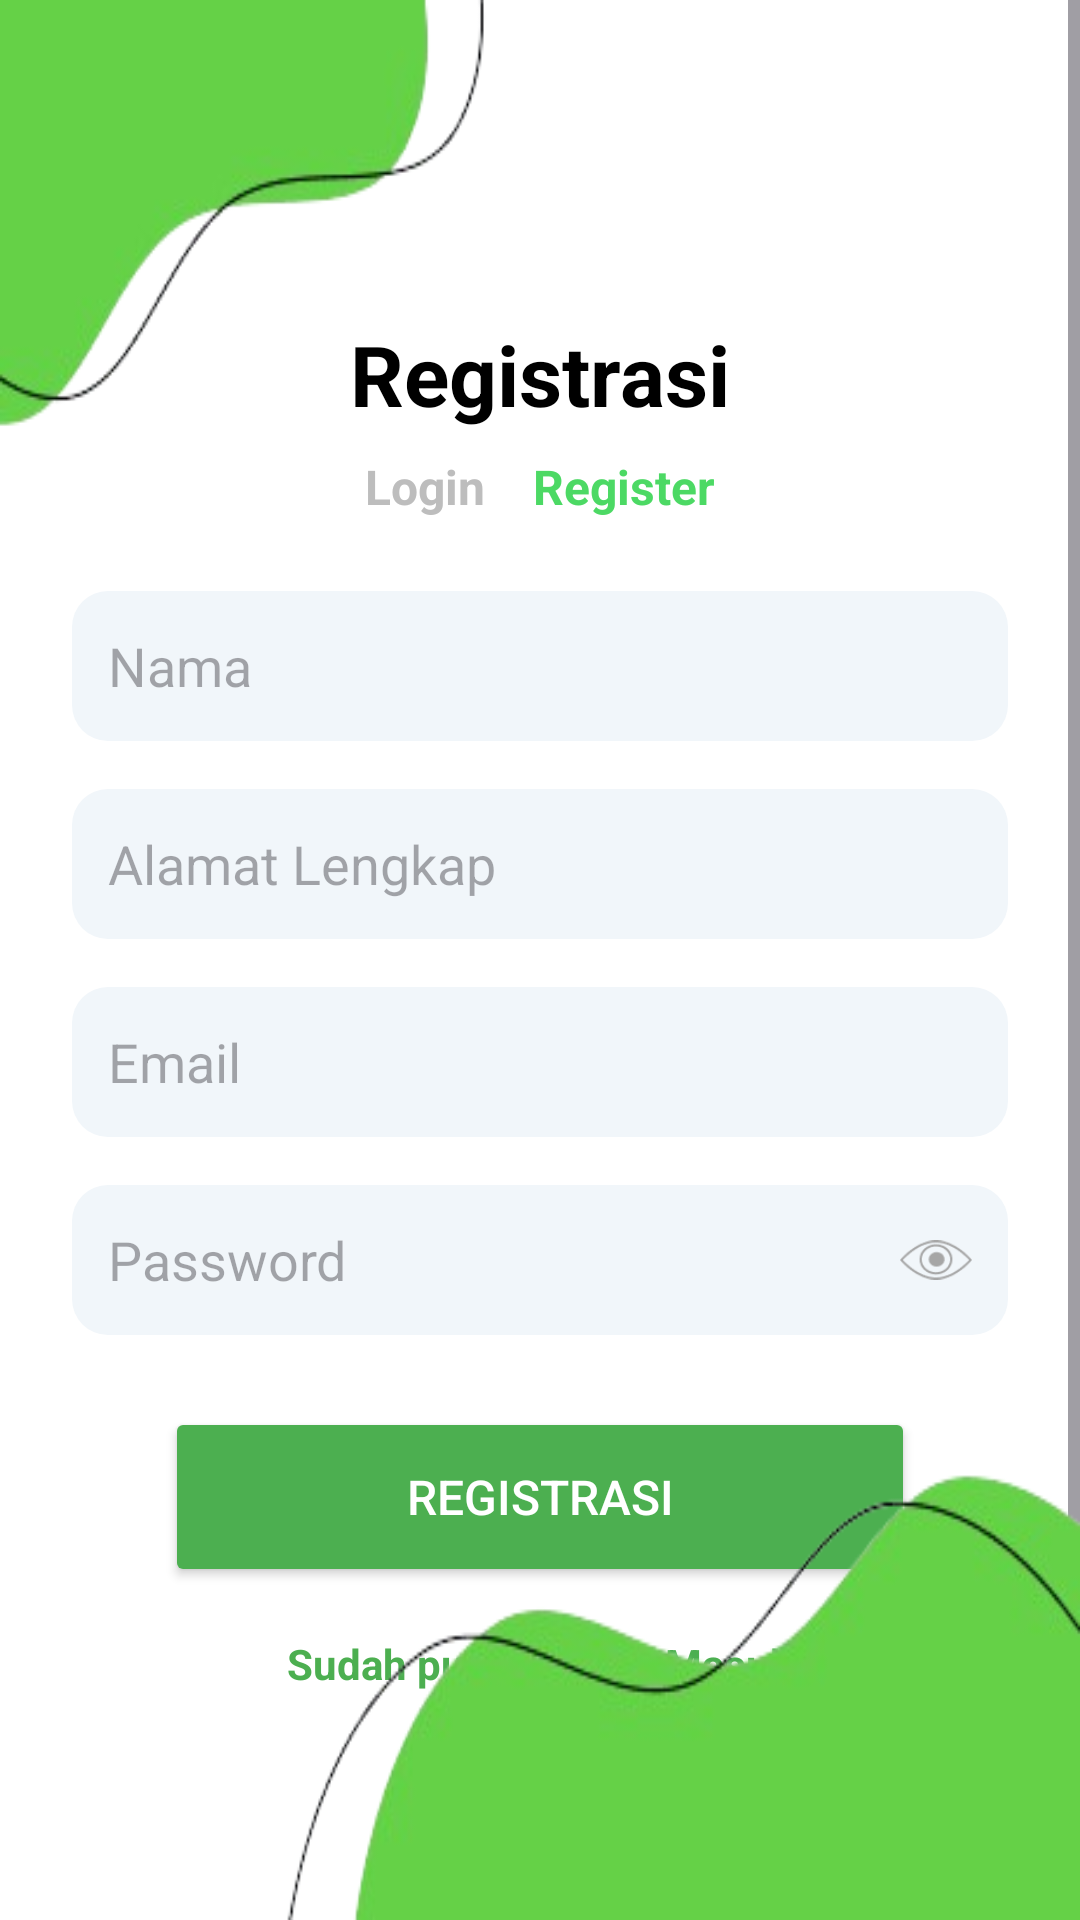

This screen was rendered from an Android layout file. Write that file and the resources it references.
<!-- AndroidManifest.xml: application theme Theme.TrashSorter2 -->
<!-- res/layout/activity_register.xml -->
<FrameLayout xmlns:android="http://schemas.android.com/apk/res/android"
    android:id="@+id/root"
    android:layout_width="match_parent"
    android:layout_height="match_parent"
    android:background="@android:color/white">

    
    <ImageView
        android:id="@+id/ivTopBackground"
        android:layout_width="match_parent"
        android:layout_height="150dp"
        android:layout_gravity="top"
        android:scaleType="fitXY"
        android:src="@drawable/green_background_atas" />

    
    <ScrollView
        android:id="@+id/main"
        android:layout_width="match_parent"
        android:layout_height="match_parent"
        android:fillViewport="true">

        <LinearLayout
            android:layout_width="match_parent"
            android:layout_height="wrap_content"
            android:orientation="vertical"
            android:gravity="center_horizontal"
            android:paddingTop="50dp"
            android:paddingBottom="200dp"> 

            <LinearLayout
                android:layout_width="match_parent"
                android:layout_height="wrap_content"
                android:orientation="vertical"
                android:padding="24dp"
                android:gravity="center_horizontal">

                
                <TextView
                    android:id="@+id/tvRegisterTitle"
                    android:layout_width="wrap_content"
                    android:layout_height="wrap_content"
                    android:text="Registrasi"
                    android:textSize="28sp"
                    android:textStyle="bold"
                    android:layout_marginTop="32dp"
                    android:textColor="@android:color/black" />

                
                <LinearLayout
                    android:layout_width="wrap_content"
                    android:layout_height="wrap_content"
                    android:orientation="horizontal"
                    android:layout_marginTop="8dp">

                    <TextView
                        android:id="@+id/tvLoginTab"
                        android:layout_width="wrap_content"
                        android:layout_height="wrap_content"
                        android:text="Login"
                        android:textColor="#BDBDBD"
                        android:textSize="16sp"
                        android:paddingEnd="16dp"
                        android:textStyle="bold" />

                    <TextView
                        android:id="@+id/tvRegisterTab"
                        android:layout_width="wrap_content"
                        android:layout_height="wrap_content"
                        android:text="Register"
                        android:textColor="#4CD964"
                        android:textSize="16sp"
                        android:textStyle="bold" />
                </LinearLayout>

                
                <EditText
                    android:id="@+id/etNama"
                    android:layout_width="match_parent"
                    android:layout_height="50dp"
                    android:layout_marginTop="24dp"
                    android:hint="Nama"
                    android:inputType="textPersonName"
                    android:padding="12dp"
                    android:background="@drawable/edittext_background" />

                
                <EditText
                    android:id="@+id/etAlamat"
                    android:layout_width="match_parent"
                    android:layout_height="50dp"
                    android:layout_marginTop="16dp"
                    android:hint="Alamat Lengkap"
                    android:inputType="textPostalAddress"
                    android:padding="12dp"
                    android:background="@drawable/edittext_background" />

                
                <EditText
                    android:id="@+id/etEmail"
                    android:layout_width="match_parent"
                    android:layout_height="50dp"
                    android:layout_marginTop="16dp"
                    android:hint="Email"
                    android:inputType="textEmailAddress"
                    android:padding="12dp"
                    android:background="@drawable/edittext_background" />

                
                <RelativeLayout
                    android:layout_width="match_parent"
                    android:layout_height="50dp"
                    android:layout_marginTop="16dp">

                    <EditText
                        android:id="@+id/etPassword"
                        android:layout_width="match_parent"
                        android:layout_height="match_parent"
                        android:hint="Password"
                        android:inputType="textPassword"
                        android:paddingStart="12dp"
                        android:paddingEnd="48dp"
                        android:background="@drawable/edittext_background" />

                    <ImageView
                        android:id="@+id/ivTogglePassword"
                        android:layout_width="24dp"
                        android:layout_height="24dp"
                        android:layout_alignParentEnd="true"
                        android:layout_centerVertical="true"
                        android:layout_marginEnd="12dp"
                        android:src="@drawable/ic_eye" />
                </RelativeLayout>

                
                <Button
                    android:id="@+id/btnRegister"
                    android:layout_width="250dp"
                    android:layout_height="60dp"
                    android:text="Registrasi"
                    android:textColor="@android:color/white"
                    android:layout_marginTop="24dp"
                    android:padding="12dp"
                    android:gravity="center"
                    android:backgroundTint="#4CAF50"
                    android:textSize="16sp" />

                
                <TextView
                    android:id="@+id/tvLoginHere"
                    android:layout_width="wrap_content"
                    android:layout_height="wrap_content"
                    android:text="Sudah punya akun? Masuk"
                    android:textColor="#4CAF50"
                    android:layout_marginTop="16dp"
                    android:textStyle="bold"
                    android:textSize="14sp" />
            </LinearLayout>
        </LinearLayout>
    </ScrollView>

    
    <ImageView
        android:id="@+id/ivBottomBackground"
        android:layout_width="match_parent"
        android:layout_height="200dp"
        android:layout_gravity="bottom"
        android:scaleType="fitXY"
        android:src="@drawable/green_background_bawah" />
</FrameLayout>
<!-- resources referenced by this layout -->
<resources>
  <!-- drawable edittext_background (drawable) -->
  <shape xmlns:android="http://schemas.android.com/apk/res/android"
      android:shape="rectangle">
      <solid android:color="#F1F6FA"/>
      <corners android:radius="12dp"/>
  </shape>
  <!-- drawable green_background_atas: png bitmap (drawable, 12647 bytes) -->
  <!-- drawable green_background_bawah: png bitmap (drawable, 22771 bytes) -->
  <!-- drawable ic_eye: png bitmap (drawable, 1200 bytes) -->
  <style name="Theme.TrashSorter2" parent="Base.Theme.TrashSorter2" />
  <style name="Base.Theme.TrashSorter2" parent="Theme.Material3.DayNight.NoActionBar">
          
          
      </style>
</resources>
